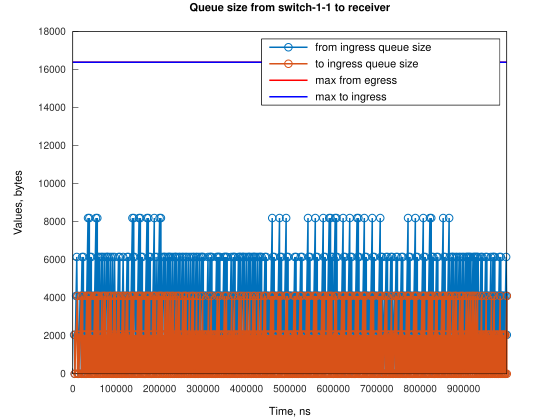

Source data for this figure (header and first rows):
Time, from_ingress_queue_size, to_ingress_queue_size
3052, 2048, nan
4578, 0, 0
7632, 4096, 0
9158, 6144, 0
10684, 4096, 4096
10687, 4096, 0
12210, 2048, 2048
12213, 2048, 0
13736, 0, 2048
13739, 0, 0
16796, 4096, 0
19848, 0, 4096
19849, 4096, 4096
19851, 4096, 0
21374, 6144, 0
22901, 4096, 4096
22904, 4096, 0
24426, 6144, 0
24427, 4096, 2048
24430, 4096, 0
25952, 4096, 2048
25955, 4096, 0
27478, 2048, 2048
27481, 2048, 0
29004, 4096, 2048
29007, 4096, 0
32056, 4096, 4096
32059, 4096, 0
35107, 8192, 0
35108, 4096, 4096
35111, 4096, 0
38158, 8192, 0
38160, 4096, 4096
38162, 4096, 0
39684, 6144, 0
41211, 4096, 4096
41214, 4096, 0
42736, 6144, 0
42737, 4096, 2048
42740, 4096, 0
44263, 4096, 2048
44266, 4096, 0
45789, 2048, 2048
45792, 2048, 0
47315, 4096, 2048
47318, 4096, 0
50366, 4096, 4096
50370, 4096, 0
53417, 8192, 0
53418, 4096, 4096
53421, 4096, 0
56469, 8192, 0
56470, 4096, 4096
56473, 4096, 0
57995, 6144, 0
59522, 4096, 4096
59525, 4096, 0
61047, 6144, 0
61048, 4096, 2048
61051, 4096, 0
... 1,112 more rows
